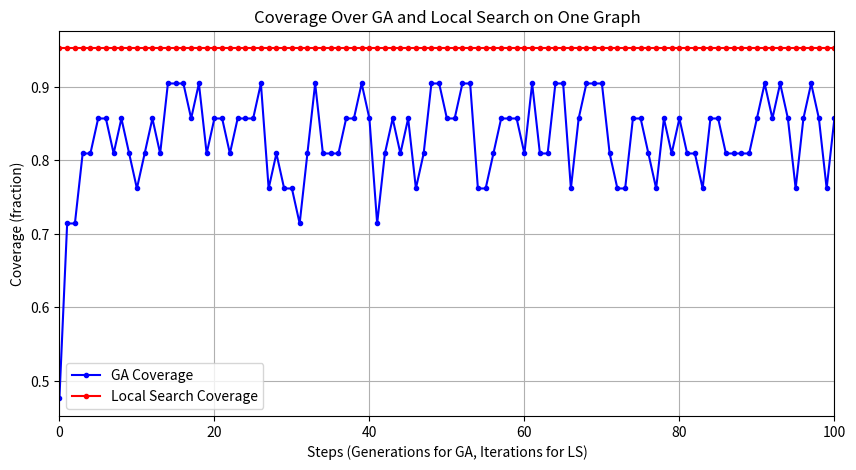

The script that saved this image:

import random
import csv
import os
import matplotlib.pyplot as plt

# ANSI  Stylimg for Display Purpose}
RESET   = "\033[0m"
BOLD    = "\033[1m"
DIM     = "\033[2m"
GREEN   = "\033[92m"
YELLOW  = "\033[93m"
RED     = "\033[91m"
CYAN    = "\033[96m"
MAGENTA = "\033[95m"
BLUE    = "\033[94m"
PARTY  = "\U0001F389"
SEARCH = "\U0001F50E"

# All Catergories Defined
ALL_CATEGORIES = {
    "Valid: 31-day Month",
    "Valid: 30-day Month",
    "Valid: 28-day Feb (Non-Leap)",
    "Valid: 29-day Feb (Leap)",
    "Valid: Other",

    "Boundary: 01/01/0000",
    "Boundary: 31/12/9999",
    "Boundary: 29/02/2020", 
    "Boundary: 28/02/1900",  
    "Boundary: 31/01/0000", 

    "Invalid: Day < 1",
    "Invalid: Day > 31",
    "Invalid: Month < 1",
    "Invalid: Month > 12",
    "Invalid: Year < 0",
    "Invalid: Year > 9999",
    "Invalid: 30-day Month Exceeded",
    "Invalid: 31-day Month Exceeded",
    "Invalid: Feb > 28 in Non-Leap",
    "Invalid: Feb > 29 in Leap",
    "Invalid: Other"
}


# Data Validation
def is_leap_year(year):
    return (year % 400 == 0) or (year % 4 == 0 and year % 100 != 0)

def days_in_month(month, year):
    if month < 1 or month > 12:
        return 0
    if month == 2:
        return 29 if is_leap_year(year) else 28
    elif month in [4, 6, 9, 11]:
        return 30
    else:
        return 31

def is_valid_date(day, month, year):
    if not (0 <= year <= 9999):
        return False
    if not (1 <= month <= 12):
        return False
    return (1 <= day <= days_in_month(month, year))

def categorize_date(day, month, year):
    # Boundaries
    if day == 1 and month == 1 and year == 0:
        return "Boundary: 01/01/0000" if is_valid_date(day, month, year) else "Invalid: Other"
    if day == 31 and month == 12 and year == 9999:
        return "Boundary: 31/12/9999" if is_valid_date(day, month, year) else "Invalid: Other"
    if day == 29 and month == 2 and year == 2020:
        return "Boundary: 29/02/2020" if is_valid_date(day, month, year) else "Invalid: Other"
    if day == 28 and month == 2 and year == 1900:
        return "Boundary: 28/02/1900" if is_valid_date(day, month, year) else "Invalid: Other"
    if day == 31 and month == 1 and year == 0:
        return "Boundary: 31/01/0000" if is_valid_date(day, month, year) else "Invalid: Other"
    # Invalid
    if year < 0:
        return "Invalid: Year < 0"
    if year > 9999:
        return "Invalid: Year > 9999"
    if month < 1:
        return "Invalid: Month < 1"
    if month > 12:
        return "Invalid: Month > 12"
    if day < 1:
        return "Invalid: Day < 1"
    if day > 31:
        return "Invalid: Day > 31"
    dmax = days_in_month(month, year)
    if day > dmax:
        if month in [4, 6, 9, 11] and day == 31:
            return "Invalid: 30-day Month Exceeded"
        if month in [1, 3, 5, 7, 8, 10, 12] and day == 32:
            return "Invalid: 31-day Month Exceeded"
        if month == 2 and not is_leap_year(year) and day == 29:
            return "Invalid: Feb > 28 in Non-Leap"
        if month == 2 and is_leap_year(year) and day > 29:
            return "Invalid: Feb > 29 in Leap"
        return "Invalid: Other"
    # Valid
    if month == 2 and is_leap_year(year) and day == 29:
        return "Valid: 29-day Feb (Leap)"
    if month == 2 and not is_leap_year(year) and day == 28:
        return "Valid: 28-day Feb (Non-Leap)"
    if day == 31 and month in [1, 3, 5, 7, 8, 10, 12]:
        return "Valid: 31-day Month"
    if day == 30 and month in [4, 6, 9, 11]:
        return "Valid: 30-day Month"
    return "Valid: Other"


# Fitness Function
def compute_population_fitness(pop):
    """
    Frequency-based fitness: 1/freq
    If freq < 2 => +10.0 bonus => encourages coverage
    """
    cat_count = {}
    for c in pop:
        cat = categorize_date(*c)
        cat_count[cat] = cat_count.get(cat, 0) + 1

    fits = []
    for c in pop:
        cat = categorize_date(*c)
        freq = cat_count[cat]
        score = 1.0 / freq
        if freq < 2:
            score += 10.0  # Speically for Rare Categories
        fits.append(score)
    return fits


# Rank Based Selectioin
def rank_based_selection(pop, fits):
    paired = list(zip(pop, fits))
    paired.sort(key=lambda x: x[1], reverse=True)
    n = len(paired)
    total_rank = n * (n + 1) / 2.0
    cprobs = []
    run = 0.0
    for i, (chrom, fitv) in enumerate(paired):
        rank = i + 1
        selprob = (n - rank + 1) / total_rank
        run += selprob
        cprobs.append(run)
    new_pop = []
    for _ in range(n):
        r = random.random()
        for i, cp in enumerate(cprobs):
            if r <= cp:
                new_pop.append(paired[i][0])
                break
    return new_pop

# Crossover + Mutation
def crossover(pop, rate=0.9):
    random.shuffle(pop)
    kids = []
    for i in range(0, len(pop), 2):
        if i + 1 >= len(pop):
            kids.append(pop[i])
            break
        p1 = pop[i]
        p2 = pop[i + 1]
        if random.random() < rate:
            d1, m1, y1 = p1
            d2, m2, y2 = p2
            # Swapping month and year
            c1 = (d1, m2, y2)
            c2 = (d2, m1, y1)
            kids.append(c1)
            kids.append(c2)
        else:
            kids.append(p1)
            kids.append(p2)
    return kids

def mutate(pop, rate=0.2):
    mutated = []
    for c in pop:
        d, m, y = c
        if random.random() < rate:
            d += random.randint(-3, 3)
        if random.random() < rate:
            m += random.randint(-1, 1)
        if random.random() < rate:
            y += random.randint(-100, 100)
        mutated.append((d, m, y))
    return mutated

# Coverage
def get_population_coverage(pop):
    cats = set(categorize_date(*ch) for ch in pop)
    coverage = len(cats) / len(ALL_CATEGORIES)
    return coverage, cats


# Local Search
def local_search(pop, iterations=500):
    """
    Refine the population using local search.
    """
    best_pop = pop[:]
    best_fit = compute_population_fitness(best_pop)
    best_cov, _ = get_population_coverage(best_pop)
    coverage_ls = []

    for _ in range(iterations):
        coverage_ls.append(best_cov)
        idx = random.randrange(len(best_pop))
        d, m, y = best_pop[idx]
        gene = random.choice(["day", "month", "year"])
        if gene == "day":
            d += random.randint(-1, 1)
        elif gene == "month":
            m += random.randint(-1, 1)
        else:
            y += random.randint(-10, 10)

        candidate = best_pop[:]
        candidate[idx] = (d, m, y)
        c_fit = compute_population_fitness(candidate)
        c_cov, _ = get_population_coverage(candidate)

        if c_cov > best_cov or sum(c_fit) / len(c_fit) > sum(best_fit) / len(best_fit):
            best_pop = candidate
            best_fit = c_fit
            best_cov = c_cov
    coverage_ls.append(best_cov)
    return best_pop, coverage_ls

# Routine
def run_genetic_algorithm(pop_size=500, coverage_target=0.95, max_generations=1000):
    """
    Run the GA until coverage >= 95% or max generations reached.
    """
    def random_date():
        return (
            random.randint(-5, 40),
            random.randint(-2, 14),
            random.randint(-100, 11000)
        )
    # Boundary test cases
    boundary_pool = [
        (1, 1, 0),
        (31, 12, 9999),
        (29, 2, 2020),
        (28, 2, 1900),
        (31, 1, 0)
    ]

    pop = [random_date() for _ in range(pop_size)]
    coverage_timeline = []
    coverage, _ = get_population_coverage(pop)
    gen = 0

    while coverage < coverage_target and gen < max_generations:
        fit_scores = compute_population_fitness(pop)
        coverage_timeline.append(coverage)
        color = GREEN if coverage >= 0.7 else (YELLOW if coverage >= 0.4 else RED)
        print(f"{CYAN}Generation {gen:3d}{RESET} => Coverage: {color}{coverage * 100:.2f}%{RESET}")
        # Selection
        selected = rank_based_selection(pop, fit_scores)
        # Crossover
        crossed = crossover(selected, 0.9)
        # Mutation
        mutated = mutate(crossed, 0.2)
        # Random injection
        inj = int(pop_size * 0.3)
        for i in range(inj):
            mutated[-(i + 1)] = random_date()
        # Keep boundary cases
        for i, bc in enumerate(boundary_pool):
            if i < len(mutated):
                mutated[i] = bc
        pop = mutated
        coverage, _ = get_population_coverage(pop)
        gen += 1

    coverage_timeline.append(coverage)
    print(f"\n{MAGENTA}{BOLD}Stopped at generation {gen} with coverage: {coverage * 100:.2f}%{PARTY}{RESET}")
    sorted_pop = sorted(
        zip(pop, compute_population_fitness(pop)),
        key=lambda x: x[1],
        reverse=True
    )
    return pop, sorted_pop, coverage_timeline


# Main Function
def format_date(d, m, y):
    return f"{d:02d}/{m:02d}/{y:04d}"

def main():
    print(f"{BOLD}{RED}{'Genetic Algorithm'.center(60)}{RESET}\n")
    print(f"{BOLD}{BLUE}{'Starting Genetic Algorithm for Date Validation Test Cases (seed=42)'.center(60)}{RESET}\n")
    # Running GA
    final_pop, fit_by_chrom, coverage_timeline = run_genetic_algorithm(
        pop_size=500,
        coverage_target=0.95,
        max_generations=1000
    )
    # Baseline coverage
    baseline_cov = coverage_timeline[-1]
    print(f"{BOLD}{BLUE}\n[Local Search]{RESET} Refining from baseline coverage {baseline_cov * 100:.2f}% {SEARCH}\n")
    # Local search
    improved_pop, local_search_coverage = local_search([p for (p, _) in fit_by_chrom], iterations=500)
    improved_cov, _ = get_population_coverage(improved_pop)
    if improved_cov > baseline_cov:
        print(f"{GREEN}Coverage improved from {baseline_cov * 100:.2f}% to {improved_cov * 100:.2f}%!{RESET} {PARTY}")
    else:
        print(f"{YELLOW}No improvement; coverage remains {baseline_cov * 100:.2f}%.{RESET}")
    # Final sort
    if improved_cov > baseline_cov:
        final_pop = improved_pop
    final_fitness = compute_population_fitness(final_pop)
    final_sorted = sorted(zip(final_pop, final_fitness), key=lambda x: x[1], reverse=True)
    # Printing top 15
    print(f"{BOLD}{GREEN}\nTop 15 Evolved Test Cases:{RESET}")
    for i, (chrom, score) in enumerate(final_sorted[:15]):
        d, m, y = chrom
        cat = categorize_date(d, m, y)
        print(f"{i + 1:2d}. {format_date(d, m, y)} => {cat} {DIM}(fitness={score:.3f}){RESET}") 
    # Boundary, valid, invalid cases
    boundary_cases = []
    valid_cases = []
    invalid_cases = []
    for (chrom, score) in final_sorted:
        d, m, y = chrom
        cat = categorize_date(d, m, y)
        if cat.startswith("Boundary"):
            boundary_cases.append((chrom, cat, score))
        elif cat.startswith("Valid"):
            valid_cases.append((chrom, cat, score))
        else:
            invalid_cases.append((chrom, cat, score))
    boundary_cases = boundary_cases[:5]
    valid_cases = valid_cases[:10]
    invalid_cases = invalid_cases[:10]
    print(f"{BOLD}{BLUE}\nTop 5 Boundary Cases:{RESET}")
    for i, (c, a, s) in enumerate(boundary_cases, 1):
        d, m, y = c
        print(f" {i}. {format_date(d, m, y)} => {a} {DIM}(fitness={s:.3f}){RESET}")
    print(f"{BOLD}{GREEN}\nTop 10 Valid Cases:{RESET}")
    for i, (c, a, s) in enumerate(valid_cases, 1):
        d, m, y = c
        print(f" {i}. {format_date(d, m, y)} => {a} {DIM}(fitness={s:.3f}){RESET}")
    print(f"{BOLD}{RED}\nTop 10 Invalid Cases:{RESET}")
    for i, (c, a, s) in enumerate(invalid_cases, 1):
        d, m, y = c
        print(f" {i}. {format_date(d, m, y)} => {a} {DIM}(fitness={s:.3f}){RESET}")
    # Exporting to CSV
    csv_filename = "seeded_evolved_test_cases.csv"
    with open(csv_filename, "w", newline="", encoding="utf-8") as f:
        w = csv.writer(f)
        w.writerow(["Date", "Category", "Fitness"])
        for (chrom, sc) in final_sorted:
            d, m, y = chrom
            cat = categorize_date(d, m, y)
            w.writerow([format_date(d, m, y), cat, f"{sc:.3f}"])
    print(f"\n{BLUE}{BOLD}Exported final test cases to: {os.path.abspath(csv_filename)}{RESET}\n")

    # Graph
    plt.figure(figsize=(10, 5))
    # GA coverage line
    plt.plot(range(len(coverage_timeline)), coverage_timeline, marker='.', linestyle='-', color='b', label="GA Coverage")
    # Local Search coverage line
    plt.plot(range(len(local_search_coverage)), local_search_coverage, marker='.', linestyle='-', color='r', label="Local Search Coverage")
    plt.xlabel("Steps (Generations for GA, Iterations for LS)")
    plt.ylabel("Coverage (fraction)")
    plt.title("Coverage Over GA and Local Search on One Graph")
    plt.grid(True)
    plt.xlim([0,100])
    plt.legend()
    plt.show()
    print(f"{BOLD}{BLUE}Process completed successfully!{RESET} {PARTY}")

if __name__ == "__main__":
    main()
